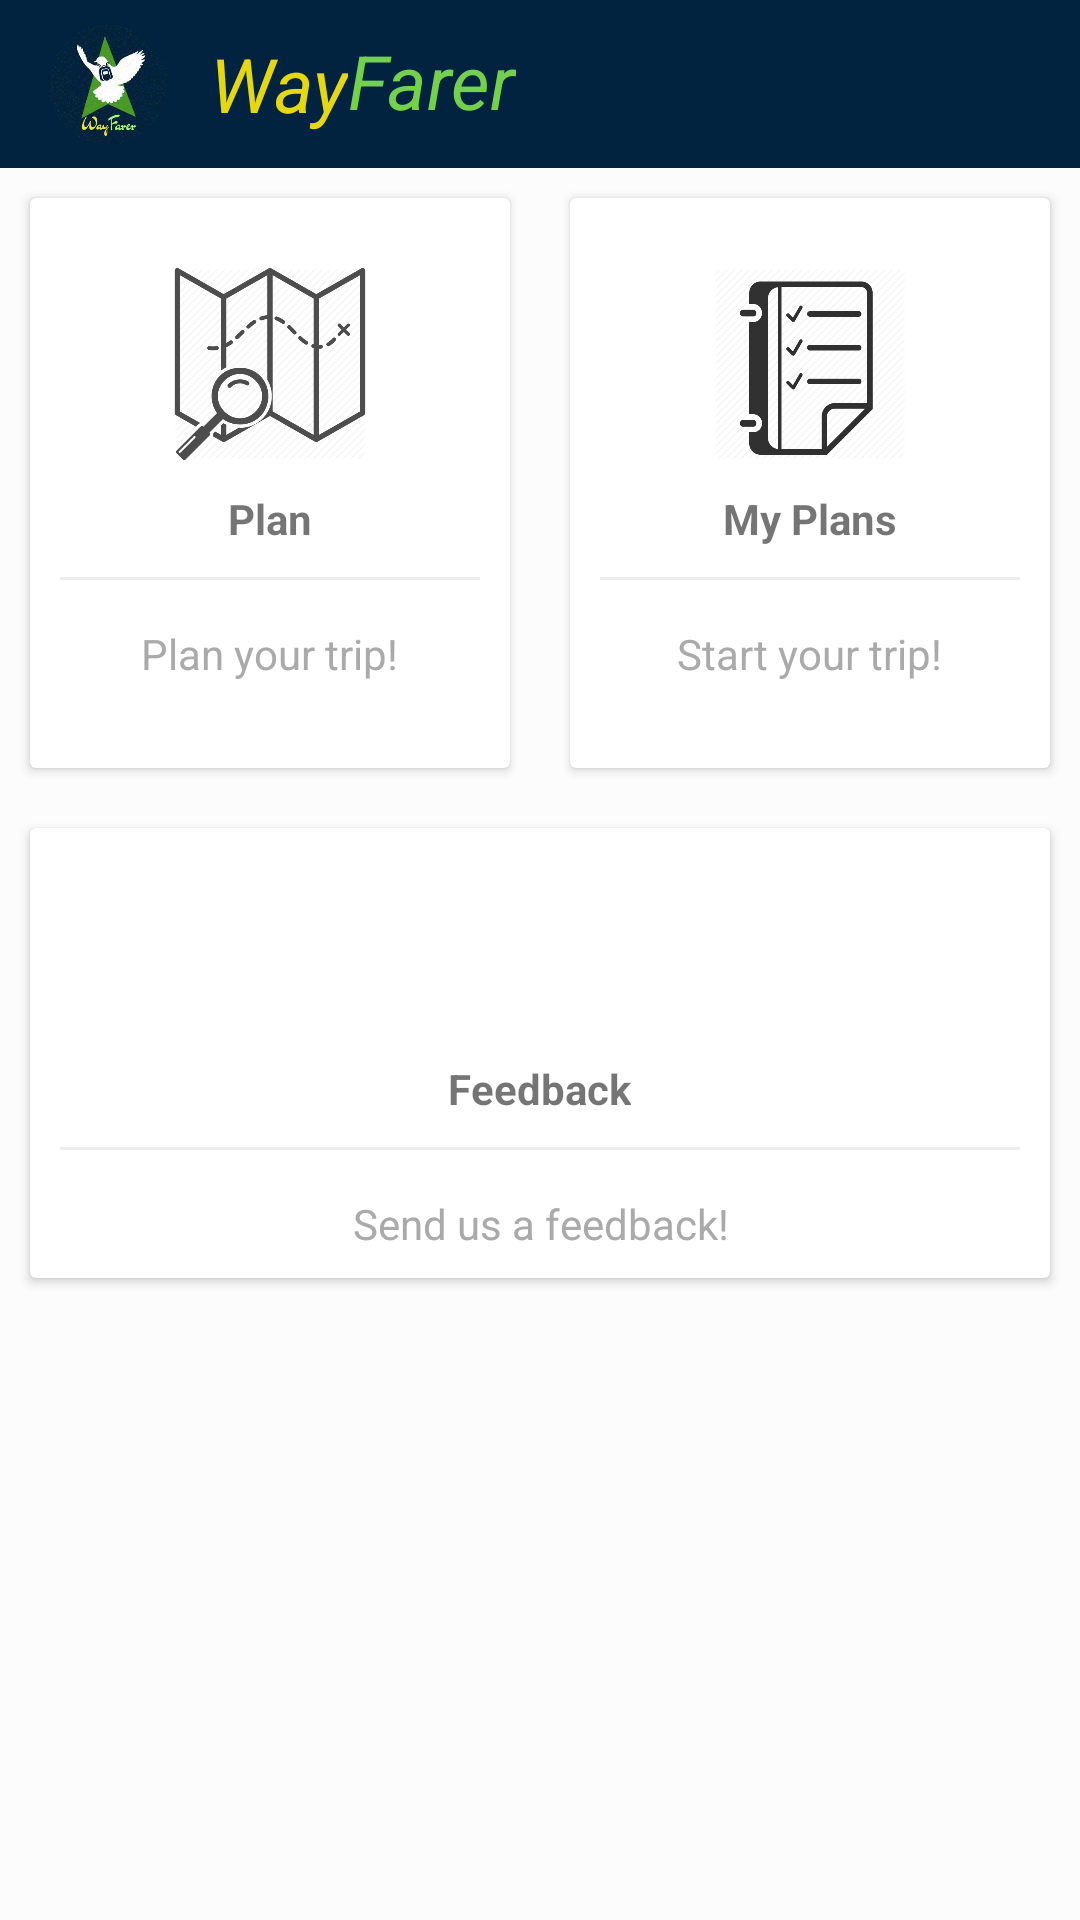

Write the Android layout XML for this screen, with the resource values it uses.
<!-- AndroidManifest.xml: application theme AppTheme -->
<!-- res/layout/activity_menu.xml -->
<?xml version="1.0" encoding="utf-8"?>
<LinearLayout
    xmlns:android="http://schemas.android.com/apk/res/android"
    xmlns:tools="http://schemas.android.com/tools"
    android:layout_width="match_parent"
    android:layout_height="match_parent"
    android:orientation="vertical"
    android:background="#fcfcfc"
    tools:context=".activities.MenuActivity"
    android:id="@+id/ll">

    <include
        layout = "@layout/app_bar"
        android:id="@+id/app_bar">
    </include>

    <LinearLayout
        android:clipToPadding="false"
        android:gravity="center"
        android:orientation="horizontal"
        android:layout_width="match_parent"
        android:layout_height="wrap_content">

        <android.support.v7.widget.CardView
            android:clickable="true"
            android:onClick="makeAPlan"
            android:id="@+id/plan"
            android:layout_width="160dp"
            android:layout_height="190dp"
            android:layout_margin="10dp">
            <LinearLayout
                android:layout_width="match_parent"
                android:layout_height="match_parent"
                android:orientation="vertical"
                android:id="@+id/planLL"
                android:gravity="center">
                <ImageView
                    android:layout_width="64dp"
                    android:layout_height="64dp"
                    android:background="@drawable/makeplan"
                    android:padding="10dp"/>
                <TextView
                    android:layout_width="wrap_content"
                    android:layout_height="wrap_content"
                    android:textStyle="bold"
                    android:layout_marginTop="10dp"
                    android:text="Plan"
                    tools:ignore="HardcodedText" />
                <View
                    android:layout_width="match_parent"
                    android:layout_height="1dp"
                    android:background="@color/lightgray"
                    android:layout_margin="10dp"/>
                <TextView
                    android:layout_width="wrap_content"
                    android:layout_height="wrap_content"
                    android:gravity="center"
                    android:text="Plan your trip!"
                    android:padding="5dp"
                    android:textColor="@android:color/darker_gray"/>

            </LinearLayout>
        </android.support.v7.widget.CardView>
        <android.support.v7.widget.CardView
            android:foreground="?android:attr/selectableItemBackground"
            android:clickable="true"
            android:id="@+id/myPlan"
            android:layout_width="160dp"
            android:layout_height="190dp"
            android:layout_margin="10dp">
            <LinearLayout
                android:layout_width="match_parent"
                android:layout_height="match_parent"
                android:orientation="vertical"
                android:id="@+id/myPlanLL"
                android:gravity="center">
                <ImageView
                    android:layout_width="64dp"
                    android:layout_height="64dp"
                    android:background="@drawable/plans"
                   android:padding="10dp"/>
                <TextView
                    android:layout_width="wrap_content"
                    android:layout_height="wrap_content"
                    android:textStyle="bold"
                    android:layout_marginTop="10dp"
                    android:text="My Plans"/>
                <View
                    android:layout_width="match_parent"
                    android:layout_height="1dp"
                    android:background="@color/lightgray"
                    android:layout_margin="10dp"/>
                <TextView
                    android:layout_width="wrap_content"
                    android:layout_height="wrap_content"
                    android:gravity="center"
                    android:text="Start your trip!"
                    android:padding="5dp"
                    android:textColor="@android:color/darker_gray"/>

            </LinearLayout>
        </android.support.v7.widget.CardView>

    </LinearLayout>

    <LinearLayout
        android:clipToPadding="false"
        android:gravity="center"
        android:orientation="horizontal"
        android:layout_width="match_parent"
        android:layout_height="wrap_content">
        <android.support.v7.widget.CardView
            android:foreground="?android:attr/selectableItemBackground"
            android:id="@+id/feedback"
            android:clickable="true"
            android:layout_width="340dp"
            android:layout_height="150dp"
            android:layout_margin="10dp">
            <LinearLayout
                android:id="@+id/feedbackLL"
                android:layout_width="match_parent"
                android:layout_height="match_parent"
                android:orientation="vertical"
                android:gravity="center">
                <ImageView
                    android:layout_width="64dp"
                    android:layout_height="64dp"
                    android:background="@drawable/feedback"
                    android:padding="10dp"/>
                <TextView
                    android:layout_width="wrap_content"
                    android:layout_height="wrap_content"
                    android:textStyle="bold"
                    android:layout_marginTop="10dp"
                    android:text="Feedback"/>
                <View
                    android:layout_width="match_parent"
                    android:layout_height="1dp"
                    android:background="@color/lightgray"
                    android:layout_margin="10dp"/>
                <TextView
                    android:layout_width="wrap_content"
                    android:layout_height="wrap_content"
                    android:gravity="center"
                    android:text="Send us a feedback!"
                    android:padding="5dp"
                    android:textColor="@android:color/darker_gray"/>

            </LinearLayout>
        </android.support.v7.widget.CardView>


    </LinearLayout>
</LinearLayout>
<!-- res/layout/app_bar.xml (included above) -->
<?xml version="1.0" encoding="utf-8"?>
   
<android.support.v7.widget.Toolbar
    xmlns:android="http://schemas.android.com/apk/res/android"
    android:layout_width="match_parent"
    android:layout_height="?attr/actionBarSize"
    android:background="#01233f"
    android:popupTheme="@style/AppTheme.PopupOverlay"
    >
    <ImageView
        android:id="@+id/button1"
        android:layout_width="40sp"
        android:layout_height="40sp"
        android:background="@drawable/logo"
        />
    <TextView
        android:id="@+id/textView1"
        android:layout_marginLeft="30sp"
        android:layout_width="wrap_content"
        android:layout_height="wrap_content"
        android:text="Way"
        android:textStyle="italic"
        android:textColor="#e5d80e"
        android:textSize="25sp"
        />

    <TextView
        android:id="@+id/textView2"
        android:layout_marginLeft="0sp"
        android:layout_width="wrap_content"
        android:layout_height="wrap_content"
        android:text="Farer"
        android:includeFontPadding="false"
        android:textStyle="italic"
        android:textColor="#74d14c"
        android:textSize="25sp"/>

</android.support.v7.widget.Toolbar>
<!-- resources referenced by this layout -->
<resources>
  <color name="lightgray">#ededed</color>
  <!-- drawable logo: jpg bitmap (drawable, 29891 bytes) -->
  <!-- drawable makeplan: png bitmap (drawable, 33387 bytes) -->
  <!-- drawable plans: png bitmap (drawable, 20153 bytes) -->
  <style name="AppTheme.PopupOverlay" parent="ThemeOverlay.AppCompat.Light" />
  <style name="AppTheme" parent="Theme.AppCompat.Light.NoActionBar">
          <item name="colorPrimary">@color/colorPrimary</item>
          <item name="colorPrimaryDark">@color/colorPrimaryDark</item>
          <item name="colorAccent">@color/colorAccent</item>
      </style>
  <color name="colorPrimary">#1b5562</color>
  <color name="colorPrimaryDark">#15444e</color>
  <color name="colorAccent">#14acae</color>
</resources>
